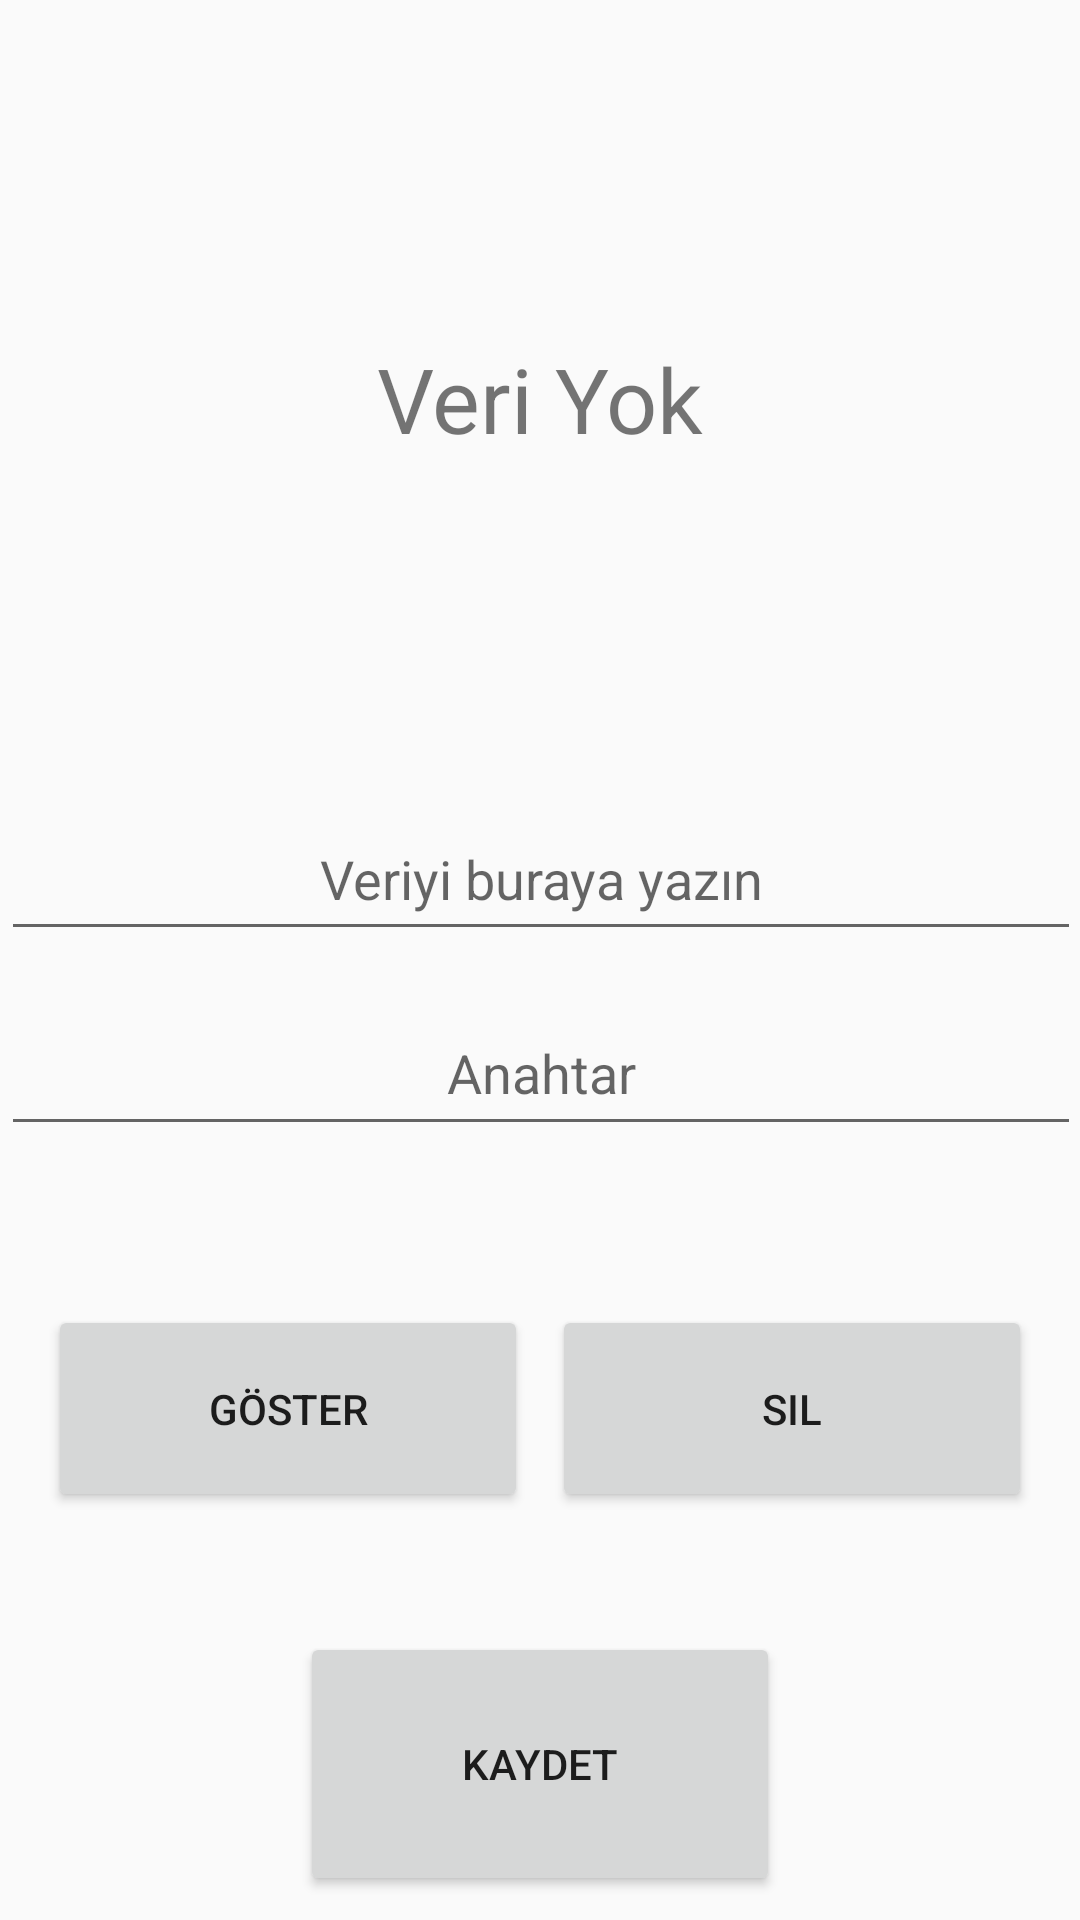

Here is an Android app screen rendered from its layout file. Give the layout XML and the strings, colors and styles it references.
<!-- AndroidManifest.xml: application theme AppTheme -->
<!-- res/layout/activity_shared_preference.xml -->
<?xml version="1.0" encoding="utf-8"?>
<android.support.constraint.ConstraintLayout xmlns:android="http://schemas.android.com/apk/res/android"
    xmlns:app="http://schemas.android.com/apk/res-auto"
    xmlns:tools="http://schemas.android.com/tools"
    android:layout_width="match_parent"
    android:layout_height="match_parent"
    tools:context="com.yemreak.kotlinders.SharedPreferenceActivity"
    tools:layout_editor_absoluteY="81dp">

    <Button
        android:id="@+id/btn_save"
        android:layout_width="160dp"
        android:layout_height="88dp"
        android:layout_marginBottom="8dp"
        android:layout_marginEnd="8dp"
        android:layout_marginStart="8dp"
        android:onClick="btnSaveClicked"
        android:text="@string/txt_save"
        app:layout_constraintBottom_toBottomOf="parent"
        app:layout_constraintEnd_toEndOf="parent"
        app:layout_constraintStart_toStartOf="parent" />

    <TextView
        android:id="@+id/tv_text"
        android:layout_width="345dp"
        android:layout_height="240dp"
        android:layout_marginEnd="8dp"
        android:layout_marginStart="8dp"
        android:layout_marginTop="13dp"
        android:gravity="center_vertical|center_horizontal"
        android:text="Veri Yok"
        android:textSize="30sp"
        app:layout_constraintEnd_toEndOf="parent"
        app:layout_constraintStart_toStartOf="parent"
        app:layout_constraintTop_toTopOf="parent" />

    <EditText
        android:id="@+id/et_key"
        android:layout_width="360dp"
        android:layout_height="52dp"
        android:layout_marginEnd="8dp"
        android:layout_marginStart="8dp"
        android:layout_marginTop="13dp"
        android:ems="10"
        android:gravity="center_vertical|center_horizontal"
        android:hint="Anahtar"
        android:inputType="textPersonName"
        app:layout_constraintEnd_toEndOf="parent"
        app:layout_constraintHorizontal_bias="0.485"
        app:layout_constraintStart_toStartOf="parent"
        app:layout_constraintTop_toBottomOf="@+id/et_data" />

    <Button
        android:id="@+id/btn_show"
        android:layout_width="160dp"
        android:layout_height="69dp"
        android:layout_marginBottom="40dp"
        android:layout_marginStart="16dp"
        android:onClick="btnGetClicked"
        android:text="Göster"
        app:layout_constraintBottom_toTopOf="@+id/btn_save"
        app:layout_constraintStart_toStartOf="parent"
        android:layout_marginLeft="16dp" />

    <Button
        android:id="@+id/btn_del"
        android:layout_width="160dp"
        android:layout_height="69dp"
        android:layout_marginBottom="40dp"
        android:layout_marginEnd="16dp"
        android:onClick="btnDelClicked"
        android:text="Sil"
        app:layout_constraintBottom_toTopOf="@+id/btn_save"
        app:layout_constraintEnd_toEndOf="parent"
        android:layout_marginRight="16dp" />

    <EditText
        android:id="@+id/et_data"
        android:layout_width="360dp"
        android:layout_height="51dp"
        android:layout_marginEnd="8dp"
        android:layout_marginStart="8dp"
        android:layout_marginTop="13dp"
        android:ems="10"
        android:gravity="center_vertical|center_horizontal"
        android:hint="Veriyi buraya yazın"
        android:inputType="textMultiLine"
        app:layout_constraintEnd_toEndOf="parent"
        app:layout_constraintHorizontal_bias="0.485"
        app:layout_constraintStart_toStartOf="parent"
        app:layout_constraintTop_toBottomOf="@+id/tv_text" />

</android.support.constraint.ConstraintLayout>
<!-- resources referenced by this layout -->
<resources>
  <string name="txt_save">Kaydet</string>
  <style name="AppTheme" parent="Theme.AppCompat.Light.DarkActionBar">
          
          <item name="colorPrimary">@color/colorPrimary</item>
          <item name="colorPrimaryDark">@color/colorPrimaryDark</item>
          <item name="colorAccent">@color/colorAccent</item>
      </style>
  <!-- not gathered from this repository: default colours our renderer supplied (Android Studio template values) -->
  <color name="colorPrimary">#FF6200EE</color>
  <color name="colorPrimaryDark">#FF3700B3</color>
  <color name="colorAccent">#FF03DAC5</color>
</resources>
